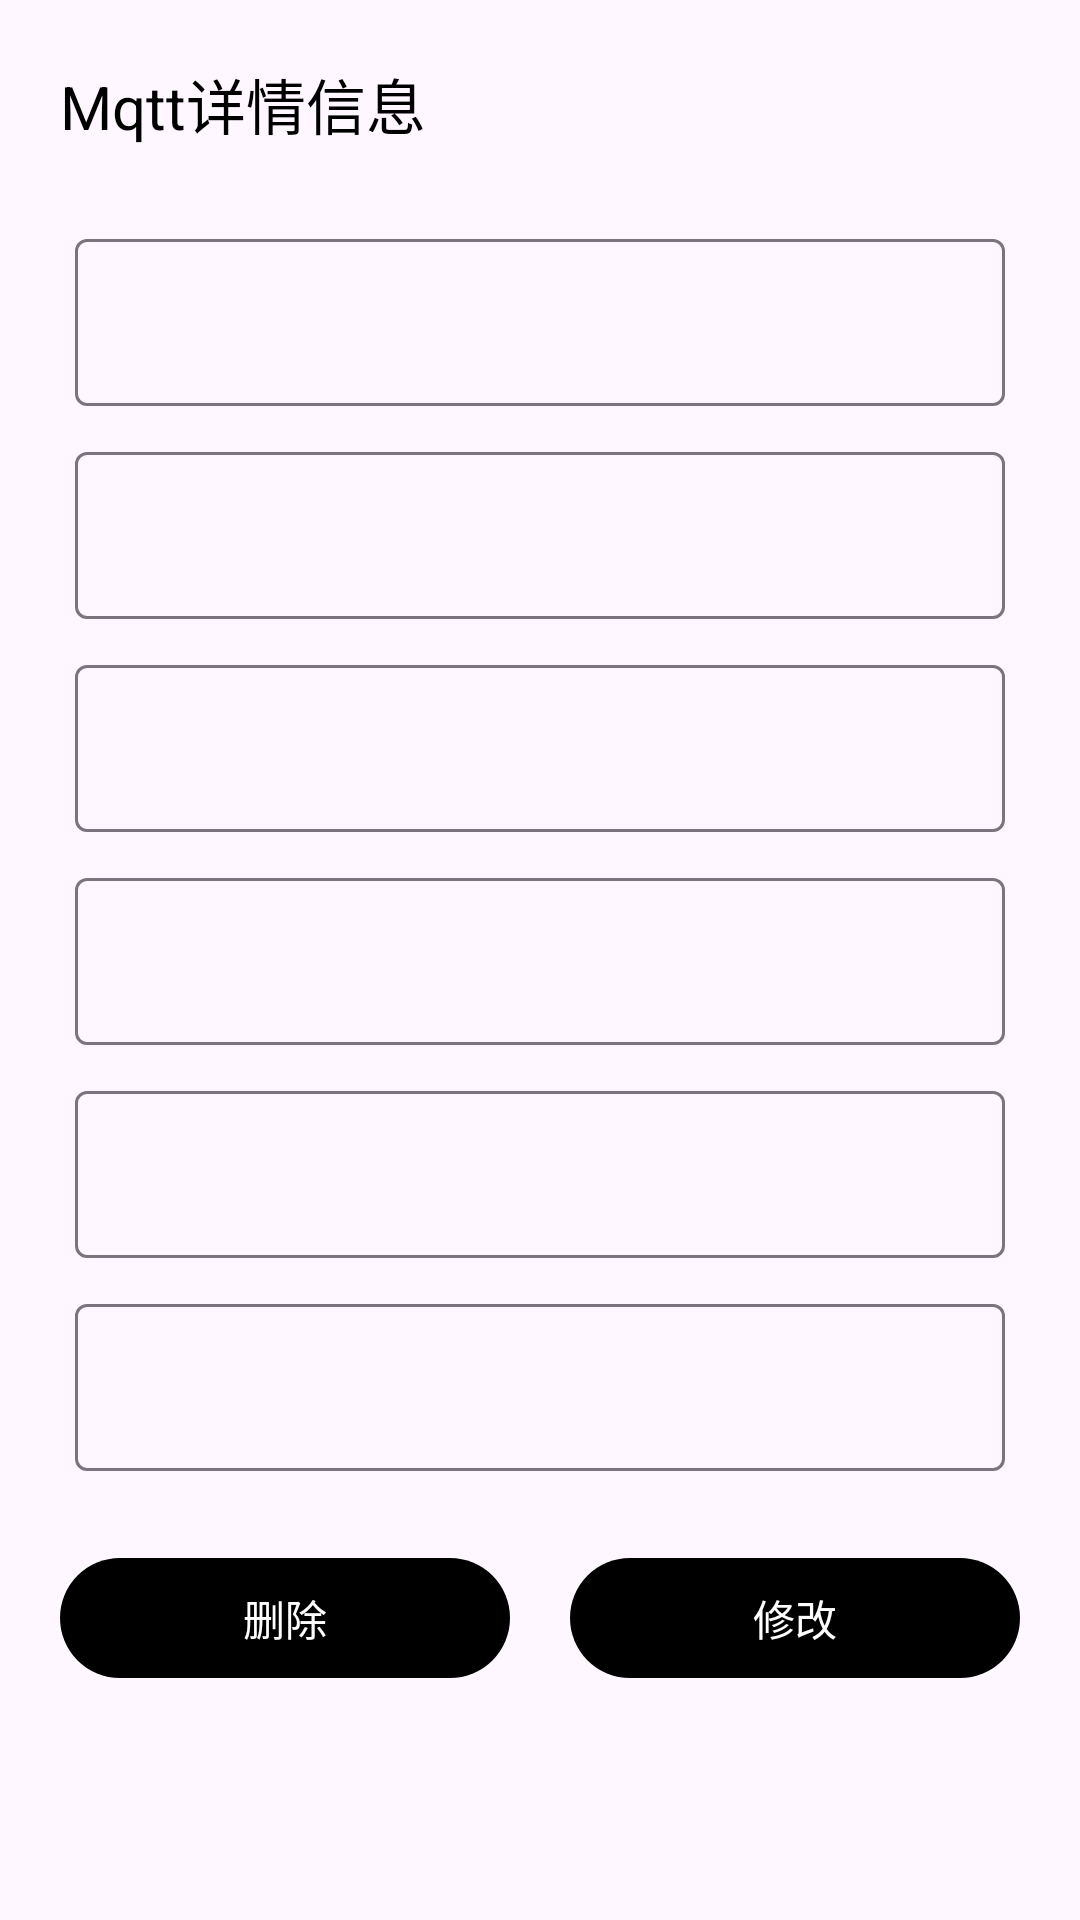

Write the Android layout XML for this screen, with the resource values it uses.
<!-- AndroidManifest.xml: application theme Theme.DebugTools -->
<!-- res/layout/dialog_mqtt.xml -->
<?xml version="1.0" encoding="utf-8"?>
<LinearLayout xmlns:android="http://schemas.android.com/apk/res/android"
    android:layout_width="match_parent"
    android:orientation="vertical"
    android:layout_height="match_parent">
    <TextView
        android:layout_width="match_parent"
        android:layout_margin="20dp"
        android:textSize="20sp"
        android:textColor="@color/black"
        android:layout_height="wrap_content"
        android:text="Mqtt详情信息"/>
    <com.google.android.material.textfield.TextInputLayout
        android:layout_width="match_parent"
        android:padding="5dp"
        android:layout_height="wrap_content">
<com.google.android.material.textfield.TextInputEditText
    android:layout_width="match_parent"
    android:layout_marginRight="20dp"
    android:id="@+id/name"
    android:layout_marginLeft="20dp"
    android:layout_height="wrap_content"/>
    </com.google.android.material.textfield.TextInputLayout>

    <com.google.android.material.textfield.TextInputLayout
        android:layout_width="match_parent"
        android:padding="5dp"
        android:layout_height="wrap_content">
    <com.google.android.material.textfield.TextInputEditText
        android:layout_width="match_parent"
        android:layout_marginRight="20dp"
        android:id="@+id/host"

        android:layout_marginLeft="20dp"
        android:layout_height="wrap_content"/>
    </com.google.android.material.textfield.TextInputLayout>

    <com.google.android.material.textfield.TextInputLayout
        android:layout_width="match_parent"
        android:padding="5dp"
        android:layout_height="wrap_content">
    <com.google.android.material.textfield.TextInputEditText
        android:layout_width="match_parent"
        android:layout_marginRight="20dp"
        android:id="@+id/username"

        android:layout_marginLeft="20dp"
        android:layout_height="wrap_content"/>
</com.google.android.material.textfield.TextInputLayout>
    <com.google.android.material.textfield.TextInputLayout
        android:layout_width="match_parent"
        android:padding="5dp"
        android:layout_height="wrap_content">
    <com.google.android.material.textfield.TextInputEditText
        android:layout_width="match_parent"
        android:layout_marginRight="20dp"
        android:id="@+id/password"

        android:layout_marginLeft="20dp"
        android:layout_height="wrap_content"/>
    </com.google.android.material.textfield.TextInputLayout>
    <com.google.android.material.textfield.TextInputLayout
        android:layout_width="match_parent"
        android:padding="5dp"
        android:layout_height="wrap_content">
    <com.google.android.material.textfield.TextInputEditText
        android:layout_width="match_parent"
        android:layout_marginRight="20dp"
        android:id="@+id/sid"

        android:layout_marginLeft="20dp"
        android:layout_height="wrap_content"/>
    </com.google.android.material.textfield.TextInputLayout>
    <com.google.android.material.textfield.TextInputLayout
        android:layout_width="match_parent"
        android:padding="5dp"
        android:layout_height="wrap_content">
    <com.google.android.material.textfield.TextInputEditText
        android:layout_width="match_parent"
        android:layout_marginRight="20dp"
        android:id="@+id/topic"

        android:layout_marginLeft="20dp"
        android:layout_height="wrap_content"/>
    </com.google.android.material.textfield.TextInputLayout>
    <LinearLayout
        android:layout_width="match_parent"
        android:layout_marginTop="20dp"
        android:layout_marginBottom="20dp"
        android:layout_height="wrap_content">
        <com.google.android.material.button.MaterialButton
            android:layout_width="match_parent"
            android:layout_height="wrap_content"
            android:layout_weight="1"
            android:layout_marginLeft="20dp"
            android:layout_marginRight="10dp"
            android:id="@+id/delete"
            android:textColor="@color/white"
            android:text="删除"/>
        <com.google.android.material.button.MaterialButton
            android:layout_width="match_parent"
            android:layout_weight="1"
            android:layout_height="wrap_content"
            android:layout_marginLeft="10dp"
            android:layout_marginRight="20dp"
            android:textColor="@color/white"
            android:id="@+id/update"
            android:text="修改"/>
    </LinearLayout>
</LinearLayout>
<!-- resources referenced by this layout -->
<resources>
  <color name="black">#FF000000</color>
  <color name="white">#FFFFFFFF</color>
  <style name="Theme.DebugTools" parent="Theme.Material3.DayNight.NoActionBar">
          
          <item name="colorPrimary">@color/black</item>
          <item name="colorPrimaryVariant">@color/black</item>
          <item name="colorOnPrimary">@color/black</item>
          
          <item name="colorSecondary">@color/black</item>
          <item name="colorSecondaryVariant">@color/black</item>
          <item name="colorOnSecondary">@color/black</item>
          
          <item name="android:statusBarColor">?attr/colorPrimaryVariant</item>
          
      </style>
</resources>
